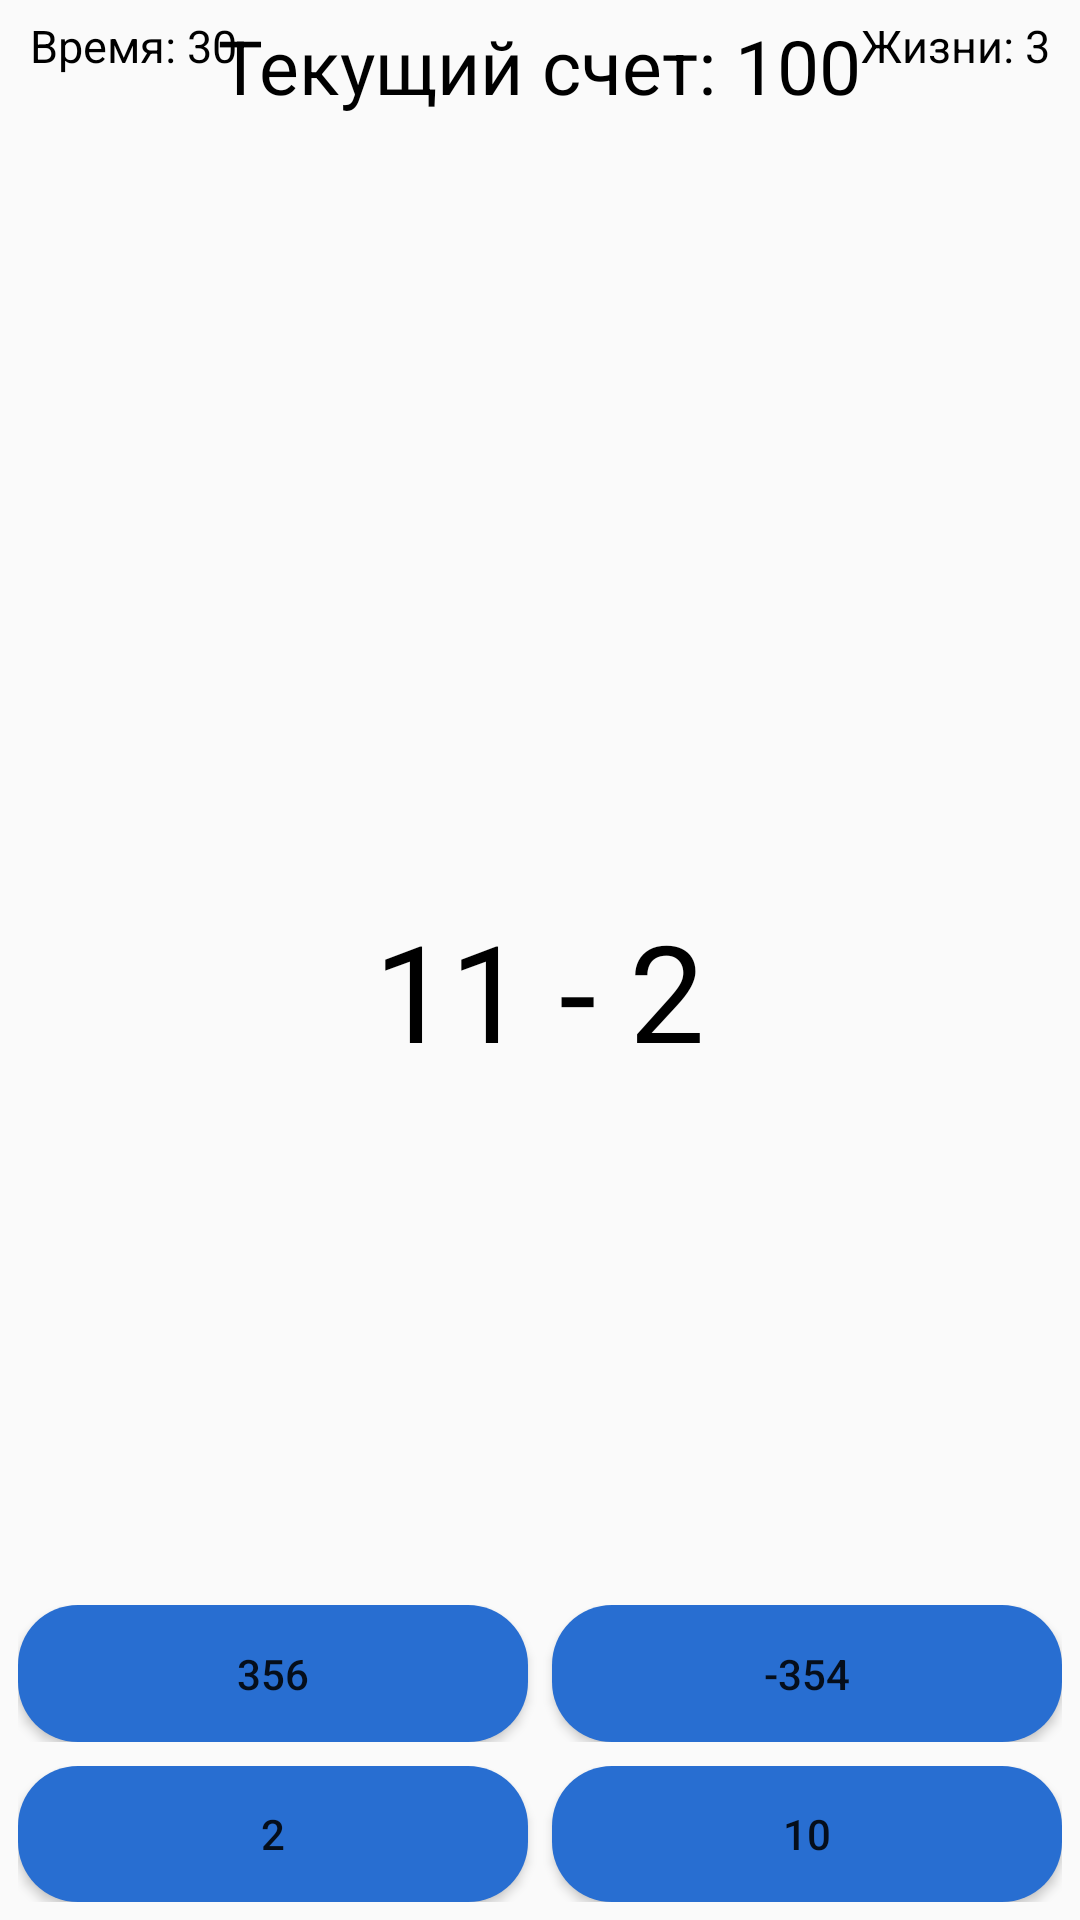

Reconstruct the res/layout file that produces this screen, plus the resources it refers to.
<!-- AndroidManifest.xml: application theme Theme.GuruOfMath -->
<!-- res/layout/activity_math_test.xml -->
<?xml version="1.0" encoding="utf-8"?>
<RelativeLayout xmlns:android="http://schemas.android.com/apk/res/android"
    xmlns:app="http://schemas.android.com/apk/res-auto"
    xmlns:tools="http://schemas.android.com/tools"
    android:layout_width="match_parent"
    android:layout_height="match_parent"
    android:id="@+id/image"
    android:background="@drawable/mathtest"
    tools:context=".MathTest">

    <LinearLayout
        android:layout_width="match_parent"
        android:layout_height="wrap_content"
        android:layout_centerHorizontal="true"
        android:gravity="center"
        android:layout_marginTop="5dp"
        android:orientation="horizontal">

        <TextView
            android:id="@+id/ScorePoints"
            android:layout_width="wrap_content"
            android:textSize="25sp"
            android:textColor="@color/black"
            android:layout_height="wrap_content"
            android:text="Текущий счет: 100"
            android:textAlignment="center" />
    </LinearLayout>

    <LinearLayout
        android:layout_width="match_parent"
        android:layout_height="wrap_content"
        android:layout_marginTop="5dp"
        android:gravity="right">

        <TextView
            android:id="@+id/HealthPoint"
            android:textSize="15sp"
            android:textColor="@color/black"
            android:layout_width="wrap_content"
            android:layout_height="wrap_content"
            android:layout_marginEnd="10dp"
            android:text="Жизни: 3" />
    </LinearLayout>

    <LinearLayout
        android:layout_width="match_parent"
        android:layout_height="wrap_content"
        android:layout_marginTop="5dp"
        android:gravity="left">

        <TextView
            android:id="@+id/TimeOfQ"
            android:textSize="15sp"
            android:textColor="@color/black"
            android:layout_width="wrap_content"
            android:layout_height="wrap_content"
            android:text="Время: 30"
            android:layout_marginStart="10dp"/>
    </LinearLayout>

    <TextView
        android:id="@+id/SolveExample"
        android:layout_width="wrap_content"
        android:layout_height="wrap_content"
        android:layout_centerHorizontal="true"
        android:layout_marginTop="300dp"
        android:text="11 - 2"
        android:textColor="@color/black"
        android:textSize="45sp" />

    <LinearLayout
        android:layout_width="match_parent"
        android:layout_height="match_parent"
        android:layout_below="@id/SolveExample"
        android:layout_marginTop="175dp"
        android:layout_marginStart="6dp"
        android:layout_marginEnd="6dp"
        android:layout_marginBottom="6dp"
        android:orientation="vertical">
        
        <LinearLayout
            android:layout_width="match_parent"
            android:layout_height="match_parent"
            android:layout_weight="1"
            android:layout_marginBottom="4dp"
            android:orientation="horizontal">

            <Button
                android:id="@+id/FirstAnswer"
                android:layout_width="match_parent"
                android:layout_weight="1"
                android:layout_marginEnd="4dp"
                android:background="@drawable/test"
                android:layout_height="match_parent"
                android:text="356" />

            <Button
                android:id="@+id/SecondAnswer"
                android:layout_width="match_parent"
                android:layout_weight="1"
                android:layout_marginStart="4dp"
                android:background="@drawable/test"
                android:layout_height="match_parent"
                android:text="-354" />
        </LinearLayout>

        <LinearLayout
            android:layout_width="match_parent"
            android:layout_height="match_parent"
            android:layout_weight="1"
            android:layout_marginTop="4dp"
            android:orientation="horizontal">

            <Button
                android:id="@+id/ThirdAnswer"
                android:layout_width="match_parent"
                android:layout_weight="1"
                android:layout_marginEnd="4dp"
                android:background="@drawable/test"
                android:layout_height="match_parent"
                android:text="2" />

            <Button
                android:id="@+id/FourthAnswer"
                android:layout_width="match_parent"
                android:layout_weight="1"
                android:layout_marginStart="4dp"
                android:background="@drawable/test"
                android:layout_height="match_parent"
                android:text="10" />
        </LinearLayout>
    </LinearLayout>
</RelativeLayout>
<!-- resources referenced by this layout -->
<resources>
  <color name="black">#FF000000</color>
  <!-- drawable test (drawable) -->
  <?xml version="1.0" encoding="utf-8"?>
  <ripple xmlns:android="http://schemas.android.com/apk/res/android"
      xmlns:tools="http://schemas.android.com/tools"
      android:color="@color/ripple_effect"
      tools:targetApi="LOLLIPOP">
  
      <item>
          <shape android:shape="rectangle">
              <solid android:color="@color/blue"></solid>
              <corners android:radius="20dp"></corners>
          </shape>
      </item>
  </ripple>
  <style name="Theme.GuruOfMath" parent="Theme.AppCompat.DayNight.NoActionBar">
          
          <item name="colorPrimary">@color/purple_500</item>
          <item name="colorPrimaryVariant">@color/purple_700</item>
          <item name="colorOnPrimary">@color/white</item>
          
          <item name="colorSecondary">@color/teal_200</item>
          <item name="colorSecondaryVariant">@color/teal_700</item>
          <item name="colorOnSecondary">@color/black</item>
          
          <item name="android:statusBarColor" tools:targetApi="l">?attr/colorPrimaryVariant</item>
          
          <item name="android:windowFullscreen">true</item>
      </style>
  <color name="ripple_effect">#d11398</color>
  <color name="blue">#286ed1</color>
  <color name="purple_500">#FF6200EE</color>
  <color name="purple_700">#FF3700B3</color>
  <color name="white">#FFFFFFFF</color>
  <color name="teal_200">#FF03DAC5</color>
  <color name="teal_700">#FF018786</color>
</resources>
